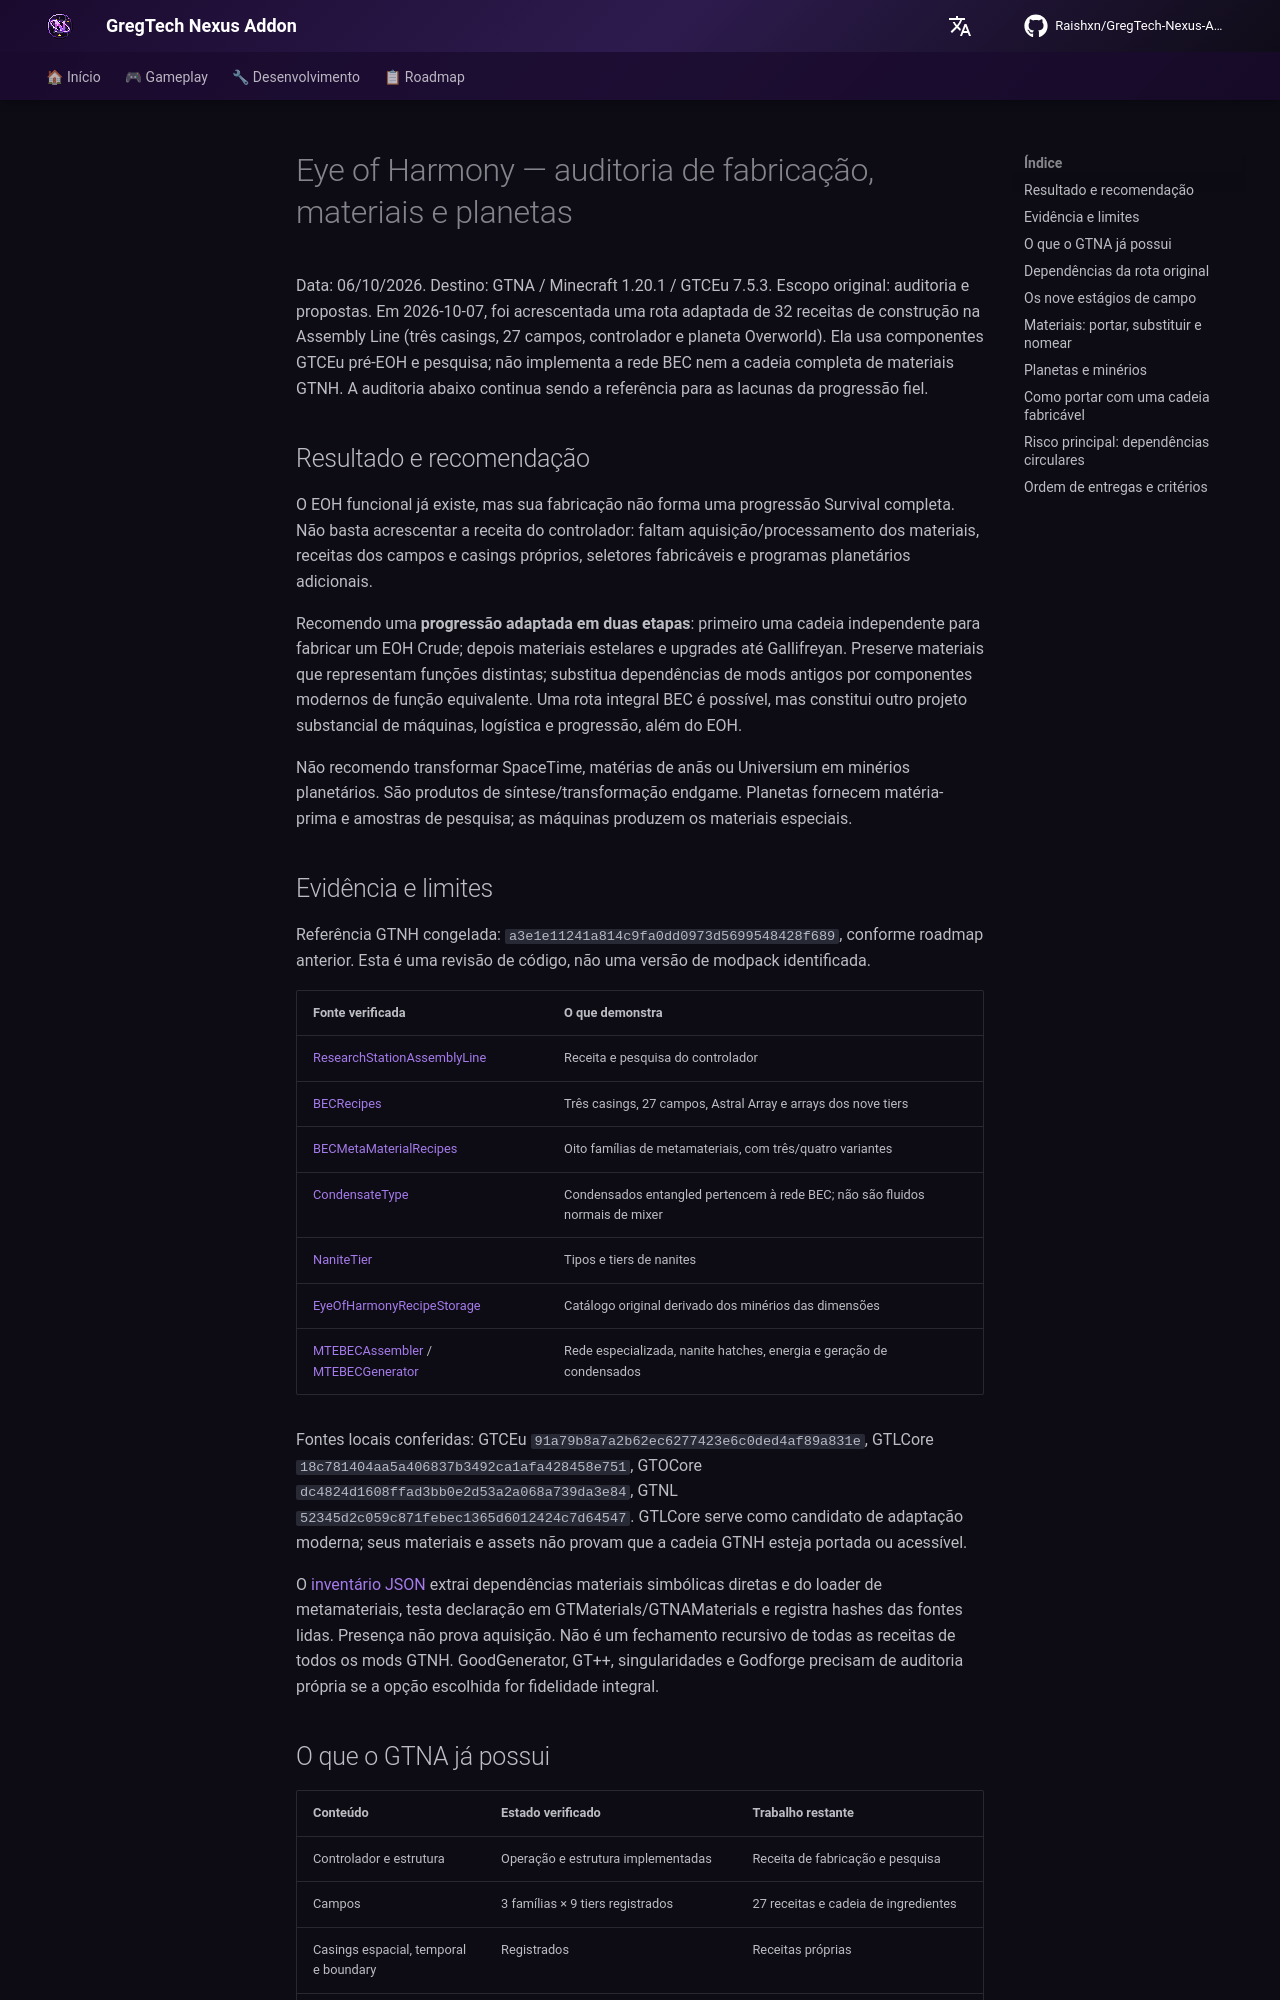

repository: Raishxn/GregTech-Nexus-Addon · page: roadmap/eye-of-harmony-progression-port-audit/index.html · generator: mkdocs

# Eye of Harmony — auditoria de fabricação, materiais e planetas

Data: 06/10/2026. Destino: GTNA / Minecraft 1.20.1 / GTCEu 7.5.3.
Escopo original: auditoria e propostas. Em 2026-10-07, foi acrescentada uma rota
adaptada de 32 receitas de construção na Assembly Line (três casings, 27 campos,
controlador e planeta Overworld). Ela usa componentes GTCEu pré-EOH e pesquisa;
não implementa a rede BEC nem a cadeia completa de materiais GTNH. A auditoria
abaixo continua sendo a referência para as lacunas da progressão fiel.

## Resultado e recomendação

O EOH funcional já existe, mas sua fabricação não forma uma progressão Survival completa.
Não basta acrescentar a receita do controlador: faltam aquisição/processamento dos materiais,
receitas dos campos e casings próprios, seletores fabricáveis e programas planetários adicionais.

Recomendo uma **progressão adaptada em duas etapas**: primeiro uma cadeia independente para
fabricar um EOH Crude; depois materiais estelares e upgrades até Gallifreyan. Preserve materiais
que representam funções distintas; substitua dependências de mods antigos por componentes
modernos de função equivalente. Uma rota integral BEC é possível, mas constitui outro projeto
substancial de máquinas, logística e progressão, além do EOH.

Não recomendo transformar SpaceTime, matérias de anãs ou Universium em minérios planetários.
São produtos de síntese/transformação endgame. Planetas fornecem matéria-prima e amostras de
pesquisa; as máquinas produzem os materiais especiais.
